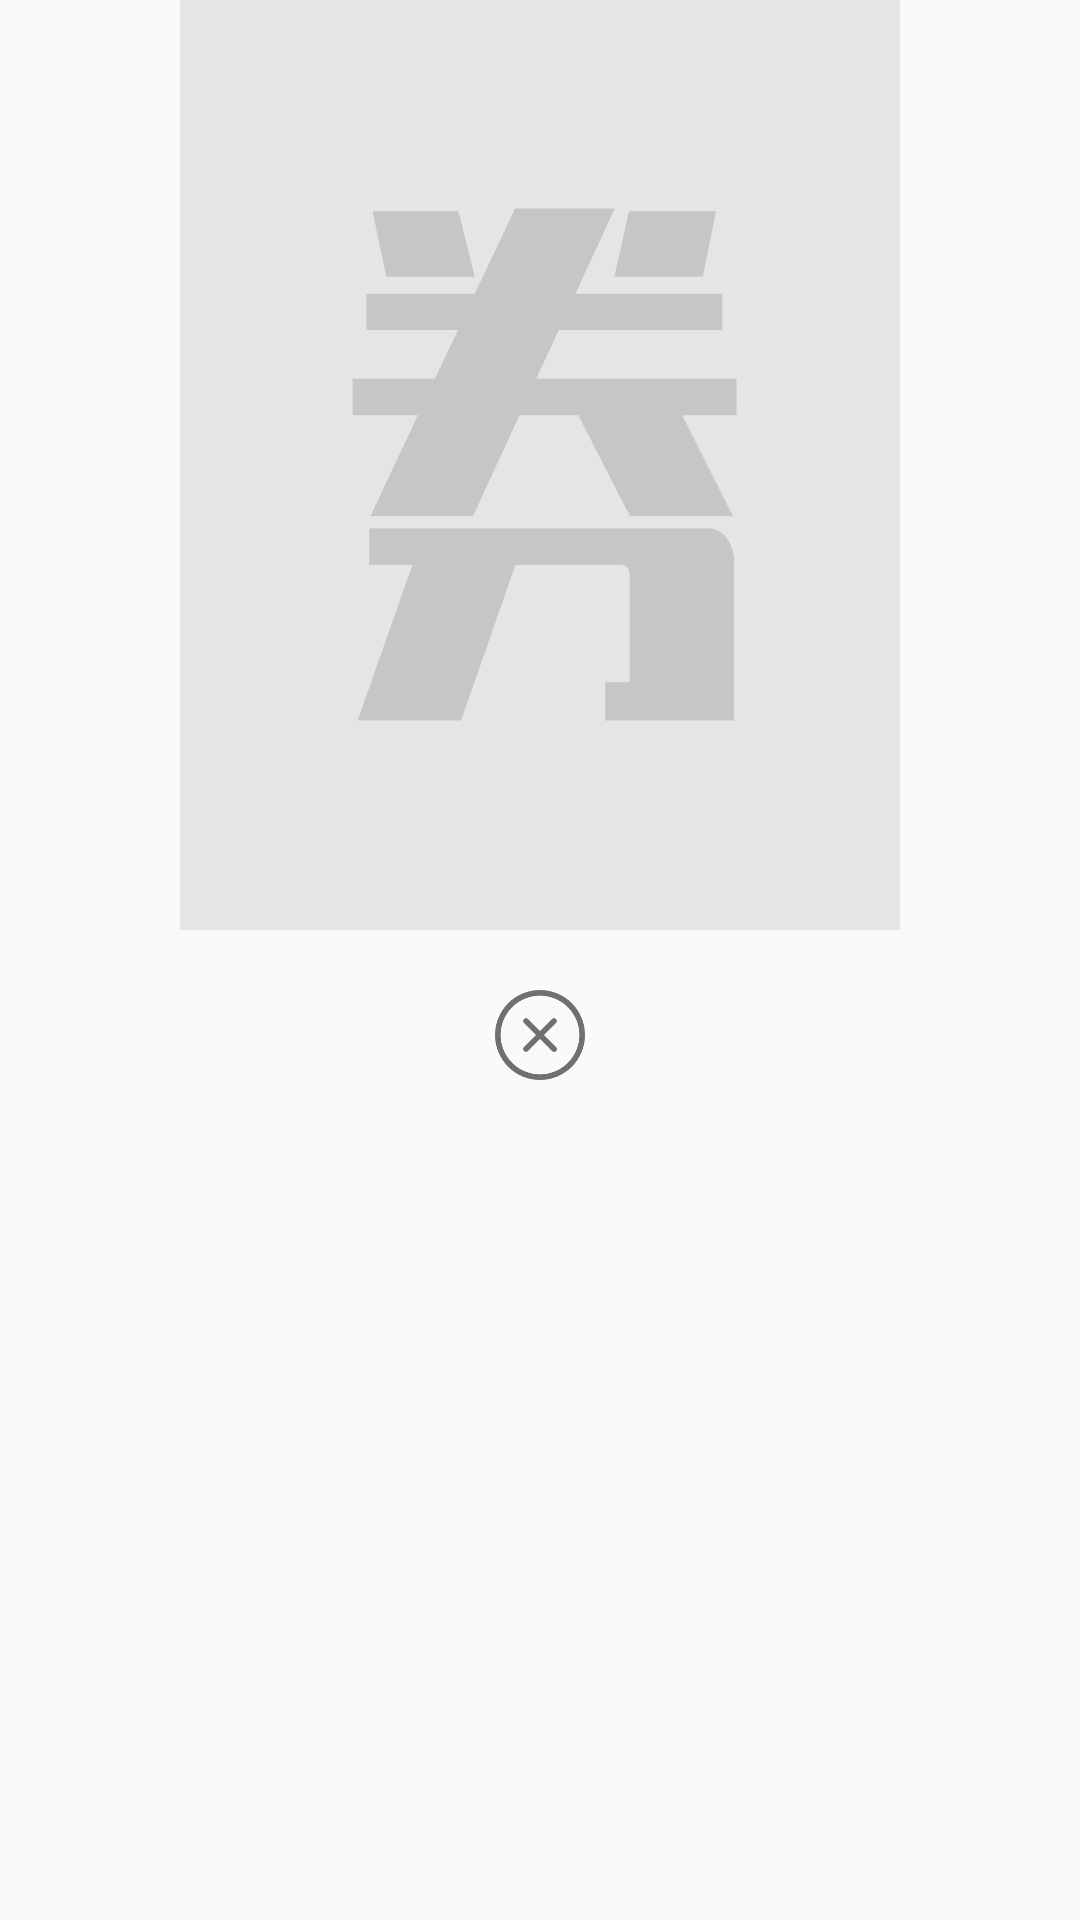

Android layout source for this screen:
<!-- AndroidManifest.xml: application theme AppTheme -->
<!-- res/layout/activity_main_dialog.xml -->
<?xml version="1.0" encoding="utf-8"?>
<LinearLayout
    xmlns:android="http://schemas.android.com/apk/res/android"
    android:layout_width="match_parent"
    android:layout_height="match_parent"
    android:orientation="vertical"
    android:background="@color/colorAlpha">
    <ImageView
        android:id="@+id/main_dialog_iv"
        android:layout_width="240dp"
        android:layout_height="310dp"
        android:scaleType="fitXY"
        android:src="@mipmap/img_loading"
        android:layout_gravity="center"
        android:background="@color/colorAlpha"/>
    <ImageView
        android:id="@+id/main_dialog_cancel"
        android:layout_width="30dp"
        android:layout_height="30dp"
        android:scaleType="fitXY"
        android:src="@mipmap/cancel"
        android:layout_marginTop="20dp"
        android:layout_gravity="center"
        android:background="@color/colorAlpha"/>
</LinearLayout>
<!-- resources referenced by this layout -->
<resources>
  <color name="colorAlpha">#00000000</color>
  <!-- mipmap cancel: png bitmap (mipmap-hdpi, 9865 bytes) -->
  <!-- mipmap img_loading: png bitmap (mipmap-hdpi, 12133 bytes) -->
  <style name="AppTheme" parent="Theme.AppCompat.Light.NoActionBar">
          
          <item name="colorPrimary">@color/colorPrimary</item>
          <item name="colorPrimaryDark">@color/colorPrimaryDark</item>
          <item name="colorAccent">@color/colorAccent</item>
          <item name="android:windowTranslucentStatus">true</item> // 设置状态栏不占据空间
          <item name="android:windowLightStatusBar">true</item> // 设置状态栏字体颜色
      </style>
  <color name="colorPrimary">#ff8db7</color>
  <color name="colorPrimaryDark">#ff8db7</color>
  <color name="colorAccent">#000000</color>
</resources>
